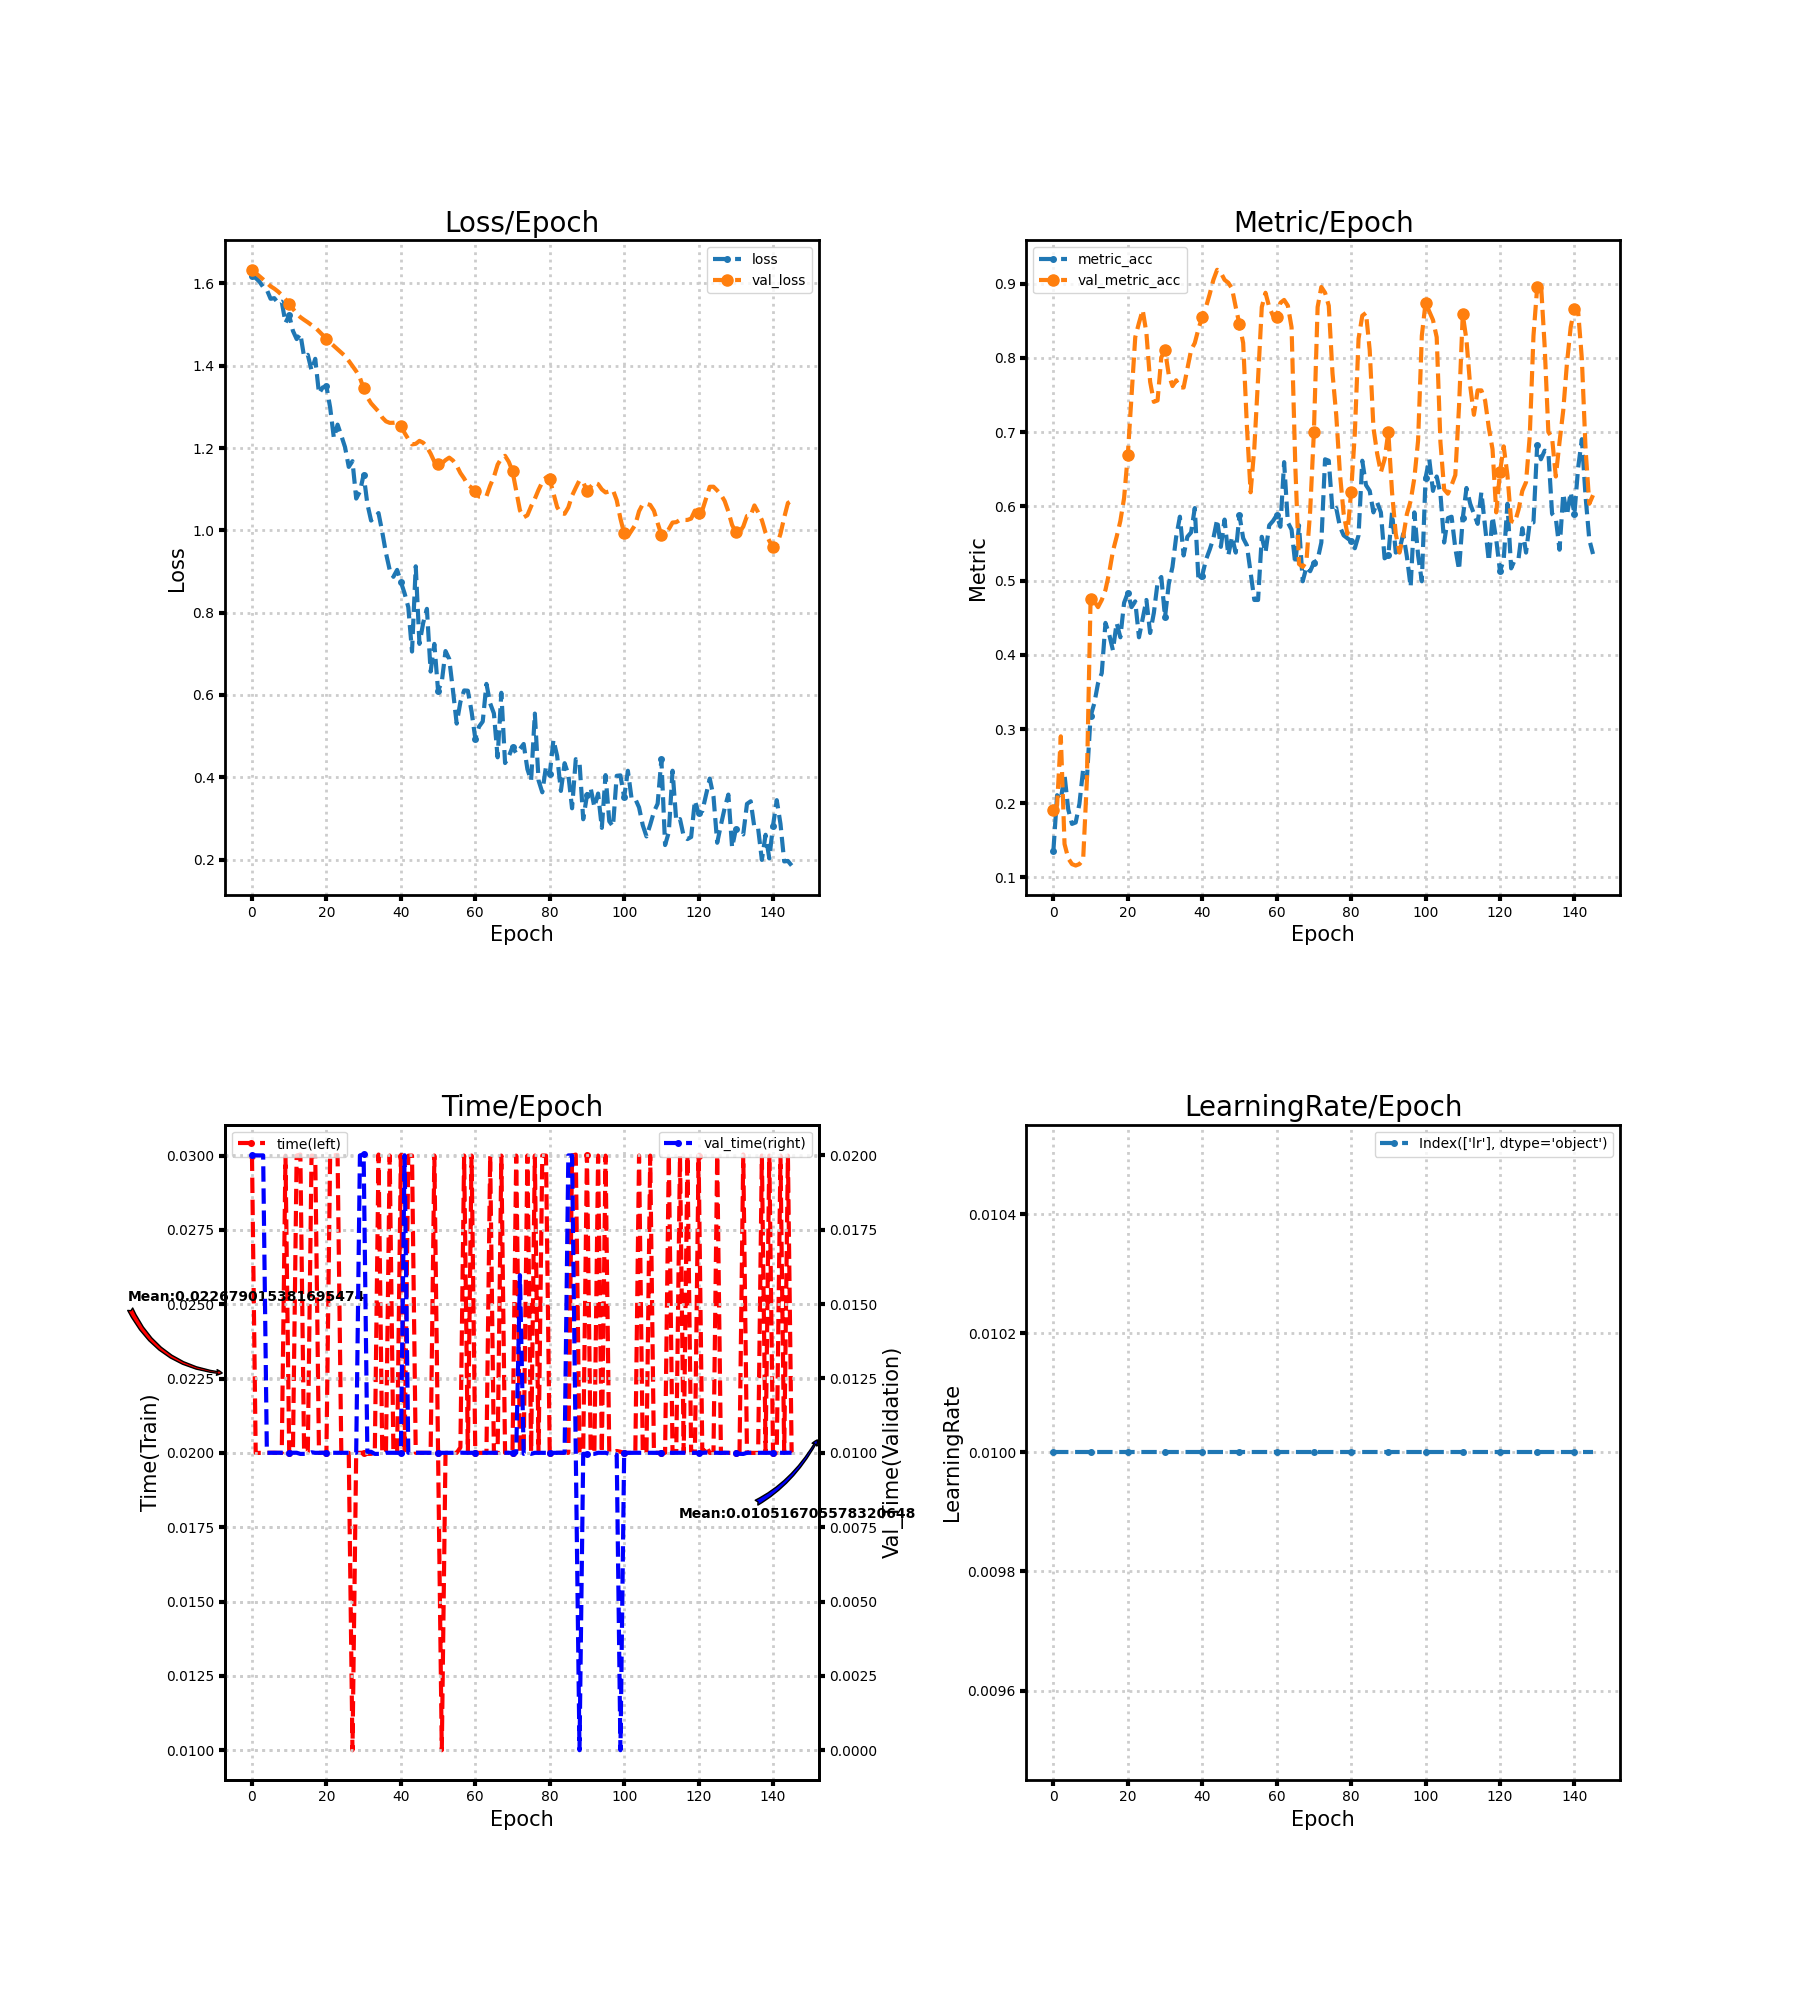

The table this chart was drawn from, first rows:
loss, metric_acc, time, lr, val_loss, val_metric_acc, val_time
1.618, 0.1354, 0.03, 0.01, 1.633, 0.1915, 0.02
1.613, 0.2108, 0.02, 0.01, 1.625, 0.1973, 0.02
1.604, 0.205, 0.02, 0.01, 1.618, 0.2901, 0.02
1.591, 0.2379, 0.02, 0.01, 1.61, 0.1451, 0.02
1.584, 0.1915, 0.02, 0.01, 1.601, 0.1257, 0.01
1.563, 0.1721, 0.02, 0.01, 1.593, 0.118, 0.01
1.564, 0.1741, 0.02, 0.01, 1.587, 0.1161, 0.009996
1.552, 0.1992, 0.02, 0.01, 1.58, 0.118, 0.009999
1.556, 0.2456, 0.02, 0.01, 1.572, 0.1238, 0.01
1.504, 0.2321, 0.03, 0.01, 1.562, 0.2302, 0.01
1.522, 0.3172, 0.02, 0.01, 1.549, 0.4758, 0.01
1.485, 0.3346, 0.02, 0.01, 1.538, 0.472, 0.009999
1.465, 0.3617, 0.03, 0.01, 1.527, 0.4642, 0.01
1.478, 0.3752, 0.03004, 0.01, 1.518, 0.4739, 0.009963
1.422, 0.4429, 0.02004, 0.01, 1.511, 0.4874, 0.009965
1.427, 0.4275, 0.02004, 0.01, 1.505, 0.5106, 0.009965
1.389, 0.4062, 0.03, 0.01, 1.499, 0.5397, 0.01002
1.417, 0.4429, 0.02998, 0.01, 1.493, 0.559, 0.009999
1.332, 0.4236, 0.02, 0.01, 1.484, 0.5803, 0.01
1.347, 0.47, 0.02, 0.01, 1.475, 0.6112, 0.009999
1.35, 0.4836, 0.02, 0.01, 1.465, 0.6692, 0.01
1.299, 0.4642, 0.03, 0.01, 1.456, 0.7485, 0.01
1.224, 0.472, 0.03, 0.01, 1.448, 0.8279, 0.01
1.257, 0.4236, 0.03002, 0.01, 1.44, 0.8472, 0.01
1.23, 0.4487, 0.02, 0.01, 1.432, 0.8646, 0.009999
1.202, 0.4739, 0.02, 0.01, 1.424, 0.8337, 0.009999
1.154, 0.4294, 0.02, 0.01, 1.412, 0.7679, 0.009999
1.168, 0.4565, 0.01, 0.01, 1.399, 0.7408, 0.01
1.077, 0.4971, 0.02, 0.01, 1.387, 0.7427, 0.009999
1.094, 0.5048, 0.02, 0.01, 1.371, 0.8008, 0.02
1.135, 0.4507, 0.02, 0.01, 1.345, 0.8104, 0.02003
1.064, 0.4952, 0.01997, 0.01, 1.323, 0.7776, 0.01003
1.024, 0.5184, 0.01997, 0.01, 1.309, 0.7621, 0.01003
1.032, 0.559, 0.02, 0.01, 1.299, 0.7698, 0.009963
1.042, 0.5861, 0.03004, 0.01, 1.289, 0.7602, 0.009965
0.9961, 0.5338, 0.02004, 0.01, 1.274, 0.7602, 0.009965
0.9448, 0.559, 0.02, 0.01, 1.265, 0.7853, 0.01
0.904, 0.5648, 0.03, 0.01, 1.261, 0.8104, 0.009999
0.8872, 0.5977, 0.02, 0.01, 1.261, 0.8201, 0.01
0.9039, 0.499, 0.02, 0.01, 1.263, 0.8395, 0.009999
0.8749, 0.5068, 0.03, 0.01, 1.254, 0.8549, 0.01
0.8471, 0.528, 0.02, 0.01, 1.237, 0.8685, 0.02
0.8134, 0.5416, 0.03, 0.01, 1.222, 0.8859, 0.01
0.7055, 0.5571, 0.03, 0.01, 1.209, 0.9052, 0.01
0.9127, 0.5822, 0.02, 0.01, 1.21, 0.9188, 0.01
0.7242, 0.5455, 0.02, 0.01, 1.217, 0.9149, 0.009999
0.775, 0.5822, 0.02, 0.01, 1.213, 0.9052, 0.01
0.8093, 0.5338, 0.02, 0.01, 1.203, 0.9014, 0.01
0.6569, 0.559, 0.02, 0.01, 1.186, 0.8936, 0.009999
0.7241, 0.5377, 0.03, 0.01, 1.167, 0.8685, 0.009999
0.6103, 0.588, 0.02, 0.01, 1.161, 0.8453, 0.01
0.6319, 0.5571, 0.01, 0.01, 1.162, 0.8201, 0.01
0.7068, 0.5474, 0.02, 0.01, 1.171, 0.7079, 0.009999
0.6875, 0.5106, 0.02, 0.01, 1.177, 0.619, 0.01
0.6112, 0.4739, 0.02, 0.01, 1.17, 0.6789, 0.009999
0.5305, 0.4739, 0.02, 0.01, 1.157, 0.7718, 0.01
0.5832, 0.559, 0.02018, 0.01, 1.139, 0.8685, 0.01001
0.6111, 0.5377, 0.03, 0.01, 1.126, 0.8878, 0.01
0.6104, 0.5745, 0.02, 0.01, 1.11, 0.8685, 0.01
0.5599, 0.5803, 0.03, 0.01, 1.104, 0.8569, 0.009999
... 86 more rows
